Run: headless pygame with SDL's dummy video driver; simulated clock (each Clock.tick advances the game by its frame time, no real sleeping); random seed 0; keys injected as events and as key.get_pressed() state; mouse plan: one left click at the window centre at the start of phase 2, then a move to the lower-right quarter at the start of phase 3.
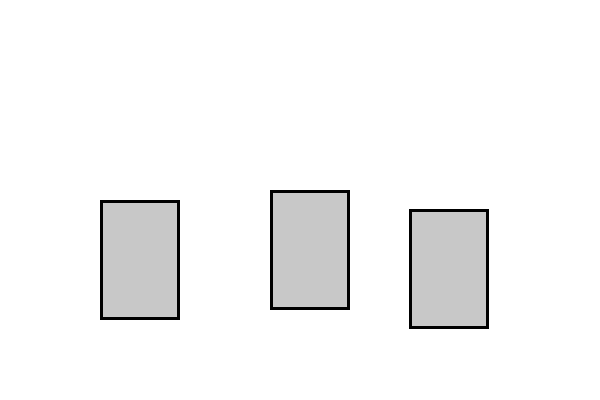
Frame 1 of 4 · flips 1–60 · no input
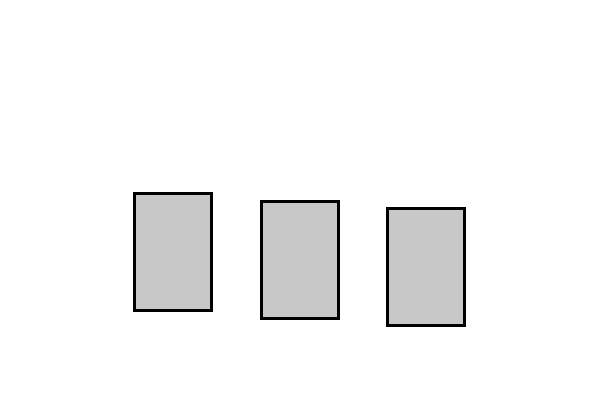
Frame 2 of 4 · flips 61–180 · clicked the window centre · tapped SPACE, RETURN · held RIGHT (→), D
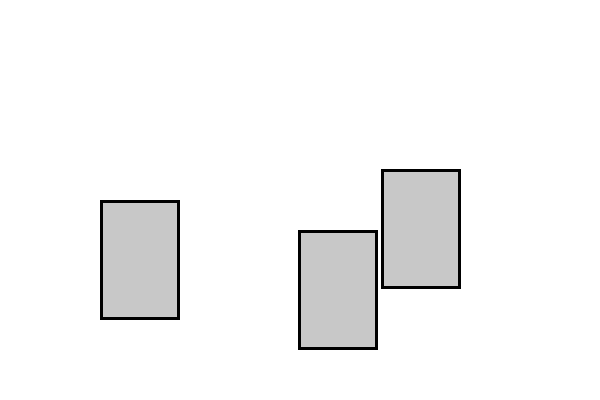
Frame 3 of 4 · flips 181–300 · moved the mouse to the lower-right quarter · held DOWN (↓), S
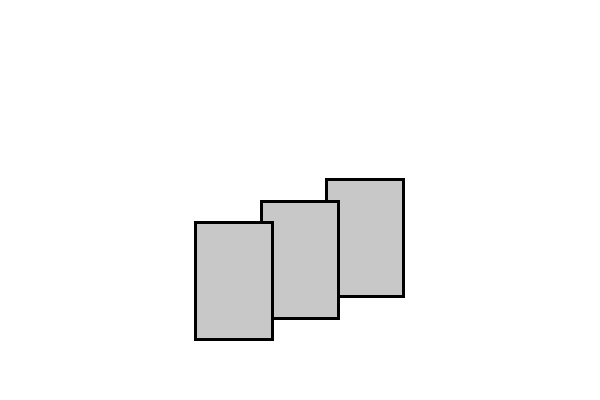
Frame 4 of 4 · flips 301–420 · held LEFT (←), A, UP (↑), W

The pygame program that drew these frames:

import pygame
import random
import sys
import math

# Initialize Pygame
pygame.init()

# Screen dimensions
SCREEN_WIDTH = 600
SCREEN_HEIGHT = 400
screen = pygame.display.set_mode((SCREEN_WIDTH, SCREEN_HEIGHT))
pygame.display.set_caption("Find the Ball - Interactive Multi-round Game")

# Colors
WHITE = (255, 255, 255)
GRAY = (200, 200, 200)
RED = (255, 0, 0)
GREEN = (0, 255, 0)
BLACK = (0, 0, 0)
BLUE = (0, 0, 255)

# Cup dimensions
CUP_WIDTH = 80
CUP_HEIGHT = 120
BALL_RADIUS = 20

# Original cup positions
original_positions = [
    (100, 200),
    (260, 200),
    (420, 200)
]
cups = [pygame.Rect(x, y, CUP_WIDTH, CUP_HEIGHT) for x, y in original_positions]

# Font
font = pygame.font.SysFont(None, 36)

# Function to draw cups and optionally ball
def draw_cups(show_ball=False):
    screen.fill(WHITE)
    for i, cup in enumerate(cups):
        pygame.draw.rect(screen, GRAY, cup)
        pygame.draw.rect(screen, BLACK, cup, 3)
        if show_ball and i == ball_index:
            pygame.draw.circle(screen, RED, (cup.centerx, cup.top + 30), BALL_RADIUS)
    pygame.display.update()

# Smooth curved animation between two cups
def animate_curve(cup_a, cup_b, steps=30, amplitude=30):
    start_a = cup_a.topleft
    start_b = cup_b.topleft
    end_a = start_b
    end_b = start_a

    for step in range(1, steps + 1):
        t = step / steps
        offset = math.sin(math.pi * t) * amplitude
        cup_a.topleft = (int(start_a[0] + (end_a[0] - start_a[0]) * t),
                         int(start_a[1] + (end_a[1] - start_a[1]) * t - offset))
        cup_b.topleft = (int(start_b[0] + (end_b[0] - start_b[0]) * t),
                         int(start_b[1] + (end_b[1] - start_b[1]) * t + offset))
        draw_cups(show_ball=False)
        pygame.time.delay(20)

# Shuffle cups multiple times
def shuffle_cups(times=15):
    for _ in range(times):
        a, b = random.sample([0, 1, 2], 2)
        animate_curve(cups[a], cups[b], steps=random.randint(25, 35), amplitude=random.randint(20, 50))
        cups[a], cups[b] = cups[b], cups[a]

# Function to ask player if they want to continue
def ask_continue(score):
    screen.fill(WHITE)
    msg = font.render(f"Current Score: {score}", True, BLUE)
    screen.blit(msg, (SCREEN_WIDTH//2 - msg.get_width()//2, 120))
    cont_msg = font.render("Click YES to continue, NO to quit", True, BLACK)
    screen.blit(cont_msg, (SCREEN_WIDTH//2 - cont_msg.get_width()//2, 180))

    # Draw YES/NO buttons
    yes_button = pygame.Rect(150, 250, 120, 50)
    no_button = pygame.Rect(330, 250, 120, 50)
    pygame.draw.rect(screen, GREEN, yes_button)
    pygame.draw.rect(screen, RED, no_button)
    yes_text = font.render("YES", True, BLACK)
    no_text = font.render("NO", True, BLACK)
    screen.blit(yes_text, (yes_button.centerx - yes_text.get_width()//2, yes_button.centery - yes_text.get_height()//2))
    screen.blit(no_text, (no_button.centerx - no_text.get_width()//2, no_button.centery - no_text.get_height()//2))
    pygame.display.update()

    waiting = True
    choice = False
    while waiting:
        for event in pygame.event.get():
            if event.type == pygame.QUIT:
                pygame.quit()
                sys.exit()
            if event.type == pygame.MOUSEBUTTONDOWN:
                mouse_pos = event.pos
                if yes_button.collidepoint(mouse_pos):
                    waiting = False
                    choice = True
                elif no_button.collidepoint(mouse_pos):
                    waiting = False
                    choice = False
    return choice

# Main game function
def main():
    global ball_index
    score = 0
    high_score = 0
    round_num = 0

    play = True
    while play:
        round_num += 1
        ball_index = random.randint(0, 2)

        # Show ball briefly
        draw_cups(show_ball=True)
        pygame.time.delay(1000)

        # Shuffle cups
        draw_cups(show_ball=False)
        shuffle_cups(times=15)

        # Wait for player choice
        selected = False
        while not selected:
            for event in pygame.event.get():
                if event.type == pygame.QUIT:
                    pygame.quit()
                    sys.exit()
                if event.type == pygame.MOUSEBUTTONDOWN:
                    mouse_pos = event.pos
                    for i, cup in enumerate(cups):
                        if cup.collidepoint(mouse_pos):
                            selected = True
                            if i == ball_index:
                                message = "You found the ball! :)"
                                color = GREEN
                                score += 1
                            else:
                                message = "Wrong cup! :("
                                color = RED
                            draw_cups(show_ball=True)
                            text = font.render(message, True, color)
                            screen.blit(text, (SCREEN_WIDTH//2 - text.get_width()//2, 50))
                            score_text = font.render(f"Score: {score}", True, BLUE)
                            screen.blit(score_text, (SCREEN_WIDTH//2 - score_text.get_width()//2, 100))
                            pygame.display.update()
            pygame.time.Clock().tick(30)

        # Update high score
        if score > high_score:
            high_score = score

        # Pause before asking
        pygame.time.delay(1000)
        play = ask_continue(score)

    # Game over screen
    screen.fill(WHITE)
    game_over_text = font.render("Game Over!", True, BLACK)
    final_score_text = font.render(f"Final Score: {score}", True, BLUE)
    high_score_text = font.render(f"High Score: {high_score}", True, GREEN)
    screen.blit(game_over_text, (SCREEN_WIDTH//2 - game_over_text.get_width()//2, 120))
    screen.blit(final_score_text, (SCREEN_WIDTH//2 - final_score_text.get_width()//2, 170))
    screen.blit(high_score_text, (SCREEN_WIDTH//2 - high_score_text.get_width()//2, 220))
    pygame.display.update()
    pygame.time.delay(4000)
    pygame.quit()
    sys.exit()

if __name__ == "__main__":
    main()
